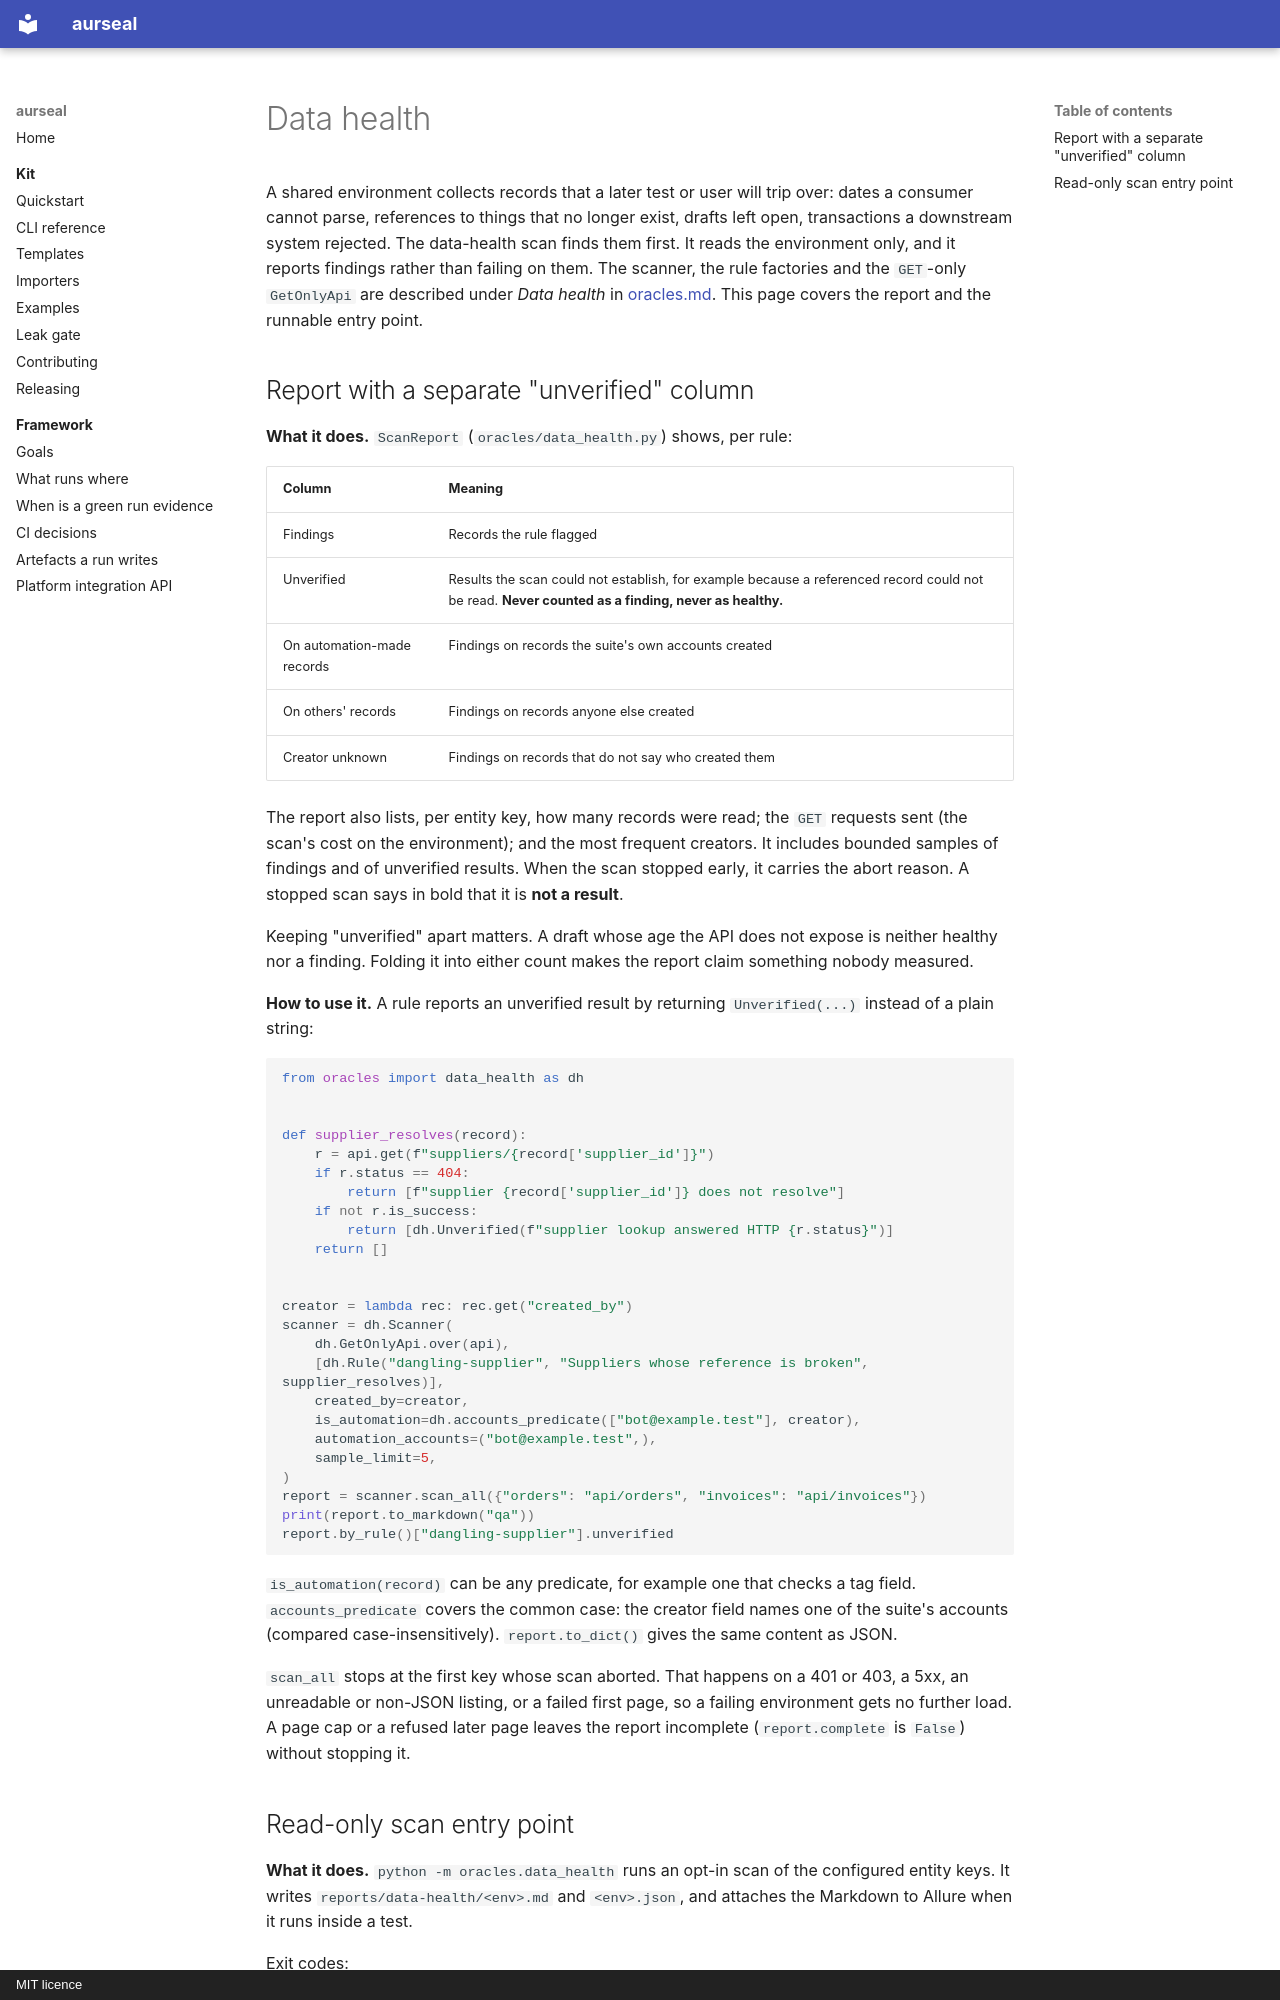

repository: RAJUSHANIGARAPU/aurseal · page: features/data-health/index.html · generator: mkdocs · copyright: MIT licence

# Data health

A shared environment collects records that a later test or user will trip
over: dates a consumer cannot parse, references to things that no longer
exist, drafts left open, transactions a downstream system rejected. The
data-health scan finds them first. It reads the environment only, and it
reports findings rather than failing on them. The scanner, the rule factories
and the `GET`-only `GetOnlyApi` are described under *Data health* in
[oracles.md](oracles.md). This page covers the report and the runnable entry
point.

## Report with a separate "unverified" column

**What it does.** `ScanReport` (`oracles/data_health.py`) shows, per rule:

| Column | Meaning |
|---|---|
| Findings | Records the rule flagged |
| Unverified | Results the scan could not establish, for example because a referenced record could not be read. **Never counted as a finding, never as healthy.** |
| On automation-made records | Findings on records the suite's own accounts created |
| On others' records | Findings on records anyone else created |
| Creator unknown | Findings on records that do not say who created them |

The report also lists, per entity key, how many records were read; the `GET`
requests sent (the scan's cost on the environment); and the most frequent
creators. It includes bounded samples of findings and of unverified results.
When the scan stopped early, it carries the abort reason. A stopped scan says
in bold that it is **not a result**.

Keeping "unverified" apart matters. A draft whose age the API does not expose
is neither healthy nor a finding. Folding it into either count makes the
report claim something nobody measured.

**How to use it.** A rule reports an unverified result by returning
`Unverified(...)` instead of a plain string:

```python
from oracles import data_health as dh


def supplier_resolves(record):
    r = api.get(f"suppliers/{record['supplier_id']}")
    if r.status == 404:
        return [f"supplier {record['supplier_id']} does not resolve"]
    if not r.is_success:
        return [dh.Unverified(f"supplier lookup answered HTTP {r.status}")]
    return []


creator = lambda rec: rec.get("created_by")
scanner = dh.Scanner(
    dh.GetOnlyApi.over(api),
    [dh.Rule("dangling-supplier", "Suppliers whose reference is broken", supplier_resolves)],
    created_by=creator,
    is_automation=dh.accounts_predicate(["bot@example.test"], creator),
    automation_accounts=("bot@example.test",),
    sample_limit=5,
)
report = scanner.scan_all({"orders": "api/orders", "invoices": "api/invoices"})
print(report.to_markdown("qa"))
report.by_rule()["dangling-supplier"].unverified
```

`is_automation(record)` can be any predicate, for example one that checks a
tag field. `accounts_predicate` covers the common case: the creator field
names one of the suite's accounts (compared case-insensitively).
`report.to_dict()` gives the same content as JSON.

`scan_all` stops at the first key whose scan aborted. That happens on a 401
or 403, a 5xx, an unreadable or non-JSON listing, or a failed first page, so
a failing environment gets no further load. A page cap or a refused later
page leaves the report incomplete (`report.complete` is `False`) without
stopping it.
